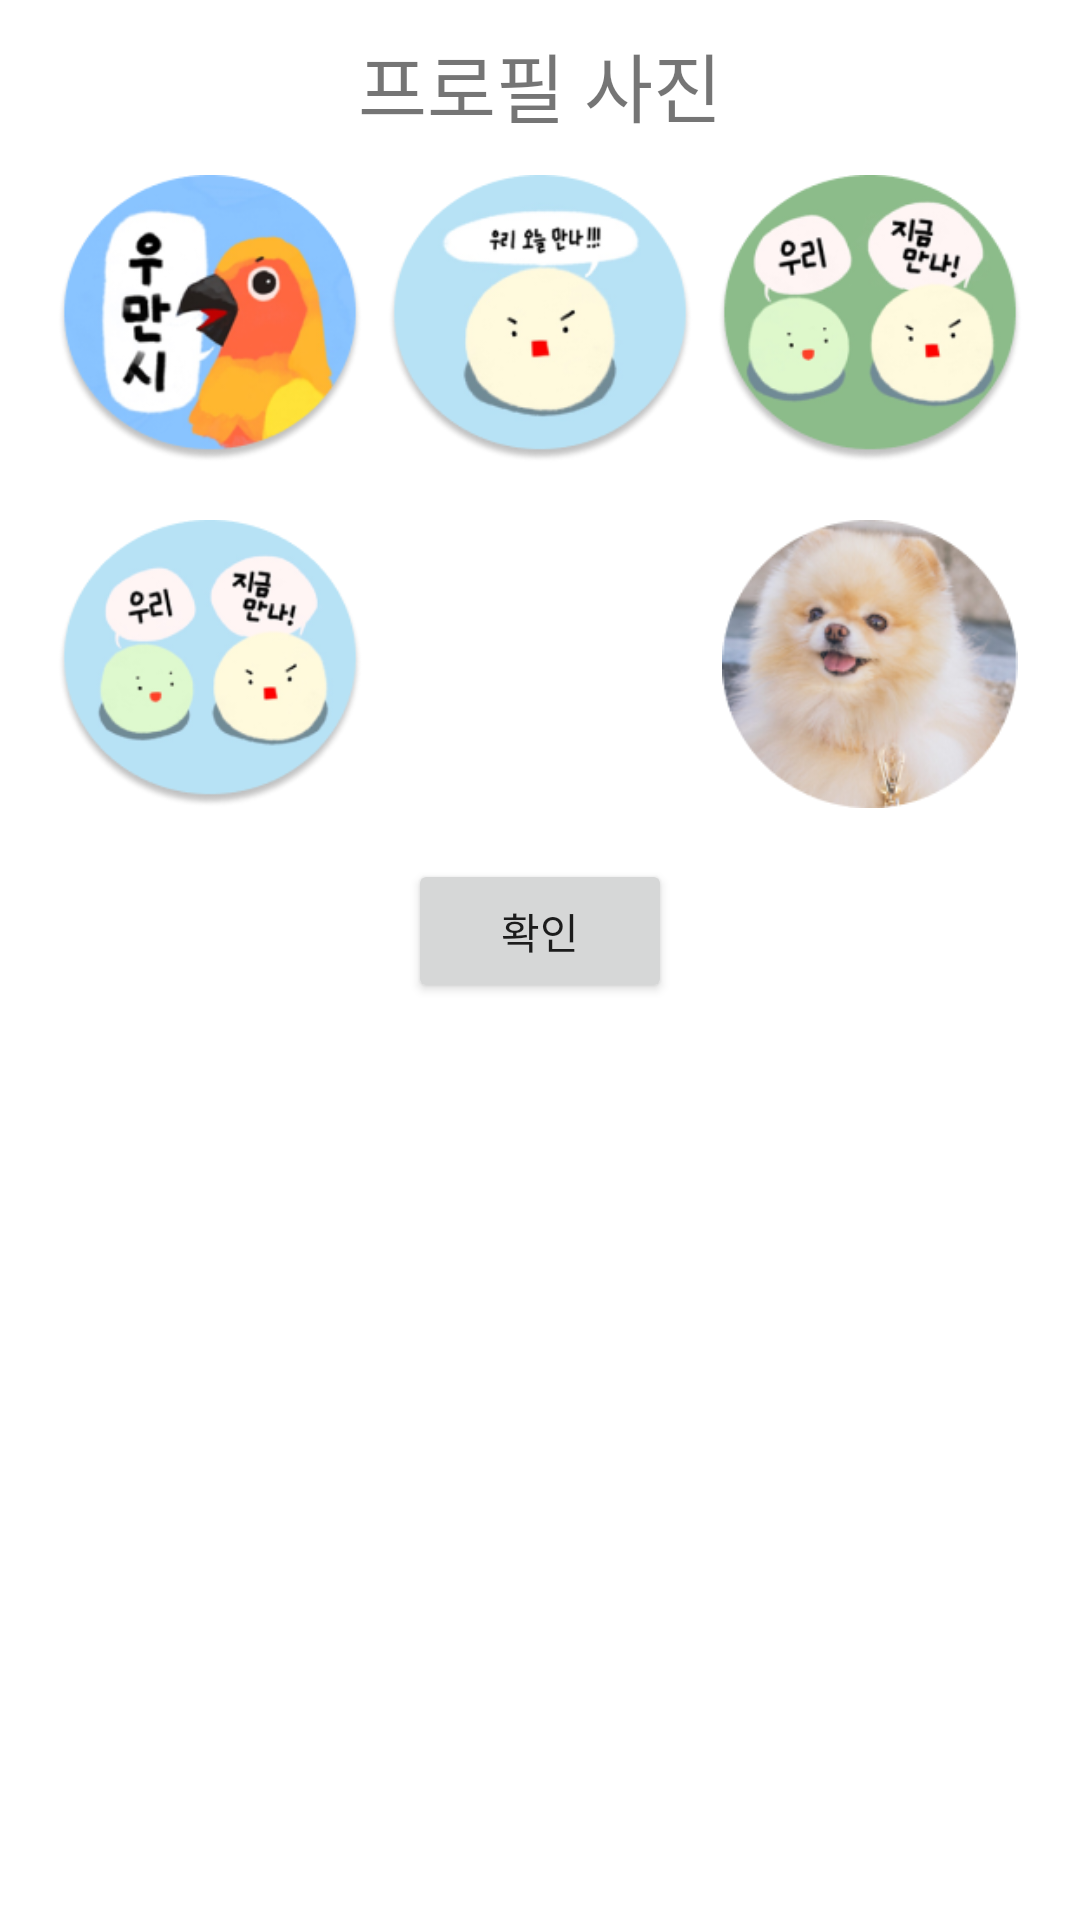

This screen was rendered from an Android layout file. Write that file and the resources it references.
<!-- AndroidManifest.xml: application theme Theme.WooManSi -->
<!-- res/layout/fragment_avatar.xml -->
<?xml version="1.0" encoding="utf-8"?>
<LinearLayout
    xmlns:android="http://schemas.android.com/apk/res/android"
    xmlns:tools="http://schemas.android.com/tools"
    android:layout_width="300dp"
    android:layout_height="wrap_content"
    android:orientation="vertical"
    android:padding="10dp" >

        <TextView

            android:layout_width="wrap_content"
            android:layout_height="wrap_content"
            android:text="프로필 사진"
            android:textSize="25dp"
            android:layout_gravity="center"/>

        <LinearLayout
            android:padding="5dp"
            android:layout_marginTop="5dp"
            android:layout_width="match_parent"
            android:layout_height="wrap_content"
            android:orientation="horizontal">
                <ImageView
                    android:src="@drawable/ic_profile1"
                    android:padding="2dp"
                    android:id="@+id/image1"
                    android:layout_width="0dp"
                    android:layout_height="100dp"
                    android:layout_weight="1"/>
                <ImageView
                    android:src="@drawable/ic_profile2"
                    android:padding="2dp"
                    android:id="@+id/image2"
                    android:layout_width="0dp"
                    android:layout_height="100dp"
                    android:layout_weight="1"/>
                <ImageView
                    android:src="@drawable/ic_profile3"
                    android:padding="2dp"
                    android:id="@+id/image3"
                    android:layout_width="0dp"
                    android:layout_height="100dp"
                    android:layout_weight="1"/>
        </LinearLayout>

        <LinearLayout
            android:padding="5dp"
            android:layout_marginTop="5dp"
            android:layout_width="match_parent"
            android:layout_height="wrap_content"
            android:orientation="horizontal">
                <ImageView
                    android:src="@drawable/ic_profile4"
                    android:padding="2dp"
                    android:id="@+id/image4"
                    android:layout_width="0dp"
                    android:layout_height="100dp"
                    android:layout_weight="1"/>
                <ImageView
                    android:src="@drawable/ic_profile5"
                    android:padding="2dp"
                    android:id="@+id/image5"
                    android:layout_width="0dp"
                    android:layout_height="100dp"
                    android:layout_weight="1"/>
                <ImageView
                    android:src="@drawable/ic_profile6"
                    android:padding="2dp"
                    android:id="@+id/image6"
                    android:layout_width="0dp"
                    android:layout_height="100dp"
                    android:layout_weight="1"/>
        </LinearLayout>

        <Button
            android:id="@+id/btn_ok"
            android:layout_gravity="center"
            android:layout_marginTop="10dp"
            android:layout_width="wrap_content"
            android:layout_height="wrap_content"

            android:text="확인"/>


</LinearLayout>
<!-- resources referenced by this layout -->
<resources>
  <!-- drawable ic_profile1: png bitmap (drawable-v24, 30971 bytes) -->
  <!-- drawable ic_profile2: png bitmap (drawable-v24, 18527 bytes) -->
  <!-- drawable ic_profile3: png bitmap (drawable-v24, 25396 bytes) -->
  <!-- drawable ic_profile4: png bitmap (drawable-v24, 22345 bytes) -->
  <!-- drawable ic_profile6: png bitmap (drawable-v24, 39158 bytes) -->
  <style name="Theme.WooManSi" parent="Theme.MaterialComponents.Light.NoActionBar">
          
          <item name="colorPrimary">@color/orange500</item>
          <item name="colorPrimaryVariant">@color/orange700</item>
          <item name="colorOnPrimary">@color/white</item>
          
          <item name="colorSecondary">@color/teal_200</item>
          <item name="colorSecondaryVariant">@color/teal_700</item>
          <item name="colorOnSecondary">@color/black</item>
          
          <item name="android:statusBarColor">?attr/colorPrimaryVariant</item>
          
          <item name="windowNoTitle">true</item>
      </style>
  <color name="orange500">#FFAE34</color>
  <color name="orange700">#F69F38</color>
  <color name="white">#FFFFFFFF</color>
  <color name="teal_200">#FF03DAC5</color>
  <color name="teal_700">#FF018786</color>
  <color name="black">#FF000000</color>
</resources>
